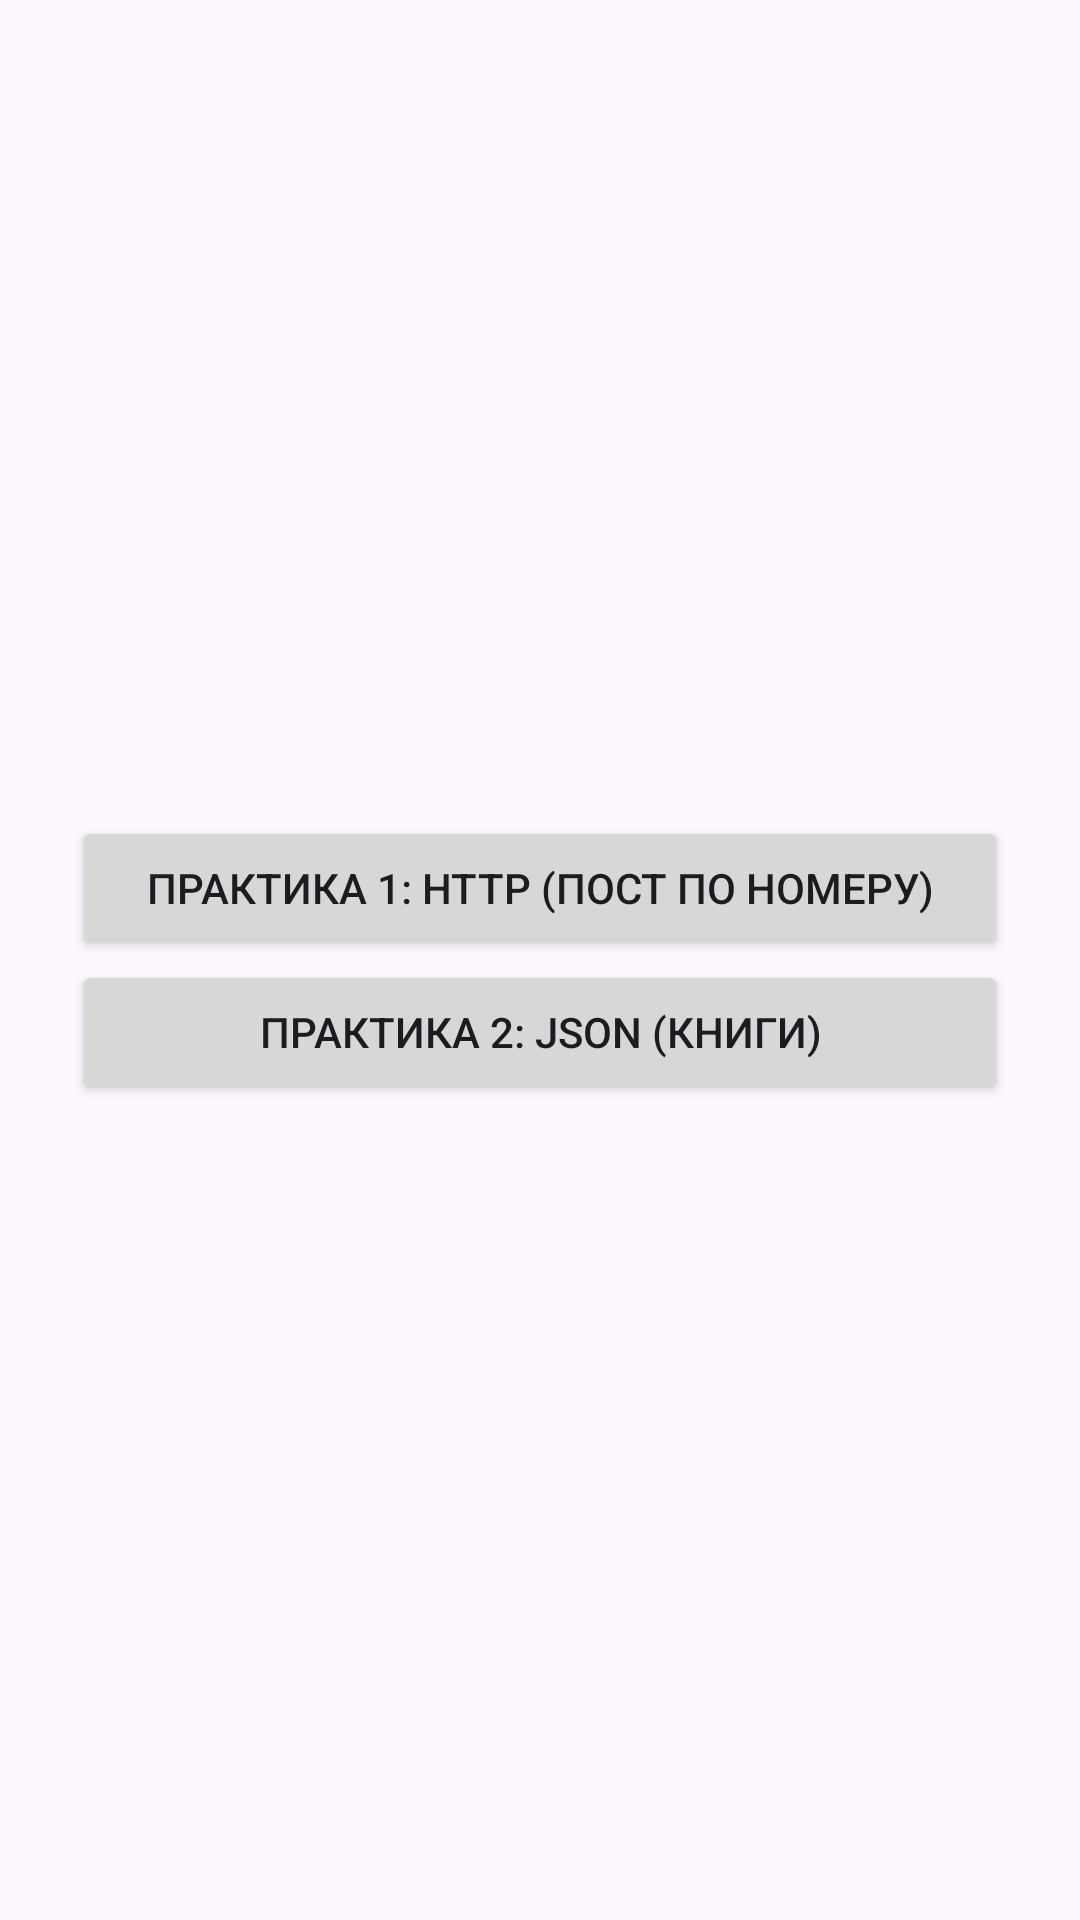

This screen was rendered from an Android layout file. Write that file and the resources it references.
<!-- AndroidManifest.xml: application theme Theme.HttpLab2 -->
<!-- res/layout/activity_menu.xml -->
<?xml version="1.0" encoding="utf-8"?>
<LinearLayout xmlns:android="http://schemas.android.com/apk/res/android"
    android:layout_width="match_parent"
    android:layout_height="match_parent"
    android:fitsSystemWindows="true"
    android:gravity="center"
    android:orientation="vertical"
    android:padding="24dp">

    <Button
        android:id="@+id/btnHttp"
        android:layout_width="match_parent"
        android:layout_height="wrap_content"
        android:text="Практика 1: HTTP (пост по номеру)" />

    <Button
        android:id="@+id/btnJson"
        android:layout_width="match_parent"
        android:layout_height="wrap_content"
        android:text="Практика 2: JSON (книги)" />
</LinearLayout>
<!-- resources referenced by this layout -->
<resources>
  <style name="Theme.HttpLab2" parent="Base.Theme.HttpLab2" />
  <style name="Base.Theme.HttpLab2" parent="Theme.Material3.DayNight.NoActionBar">
          
          
      </style>
</resources>
